The GitHub repository j-ack999/brainTumourNN contains a labelled image folder "cleaned" with 3 categories: glioma, meningioma, pituitary tumor. Examples follow, each with its label.

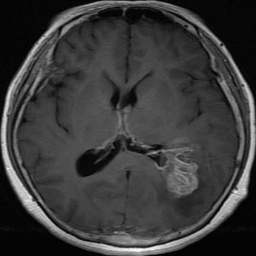
Label: glioma

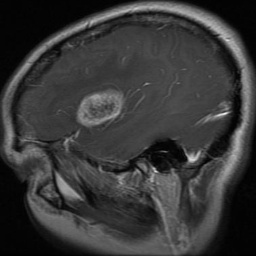
Label: glioma

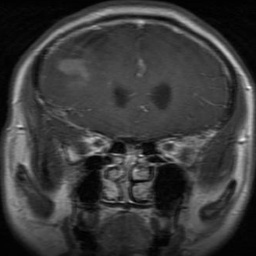
Label: glioma

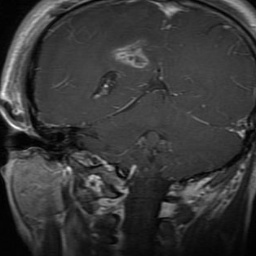
Label: glioma

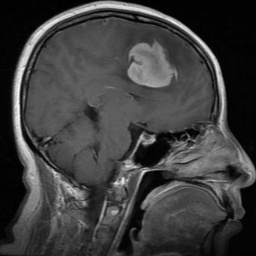
Label: meningioma

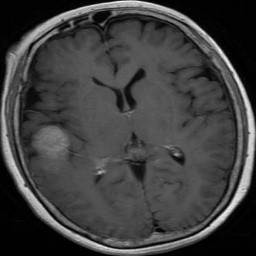
Label: meningioma
